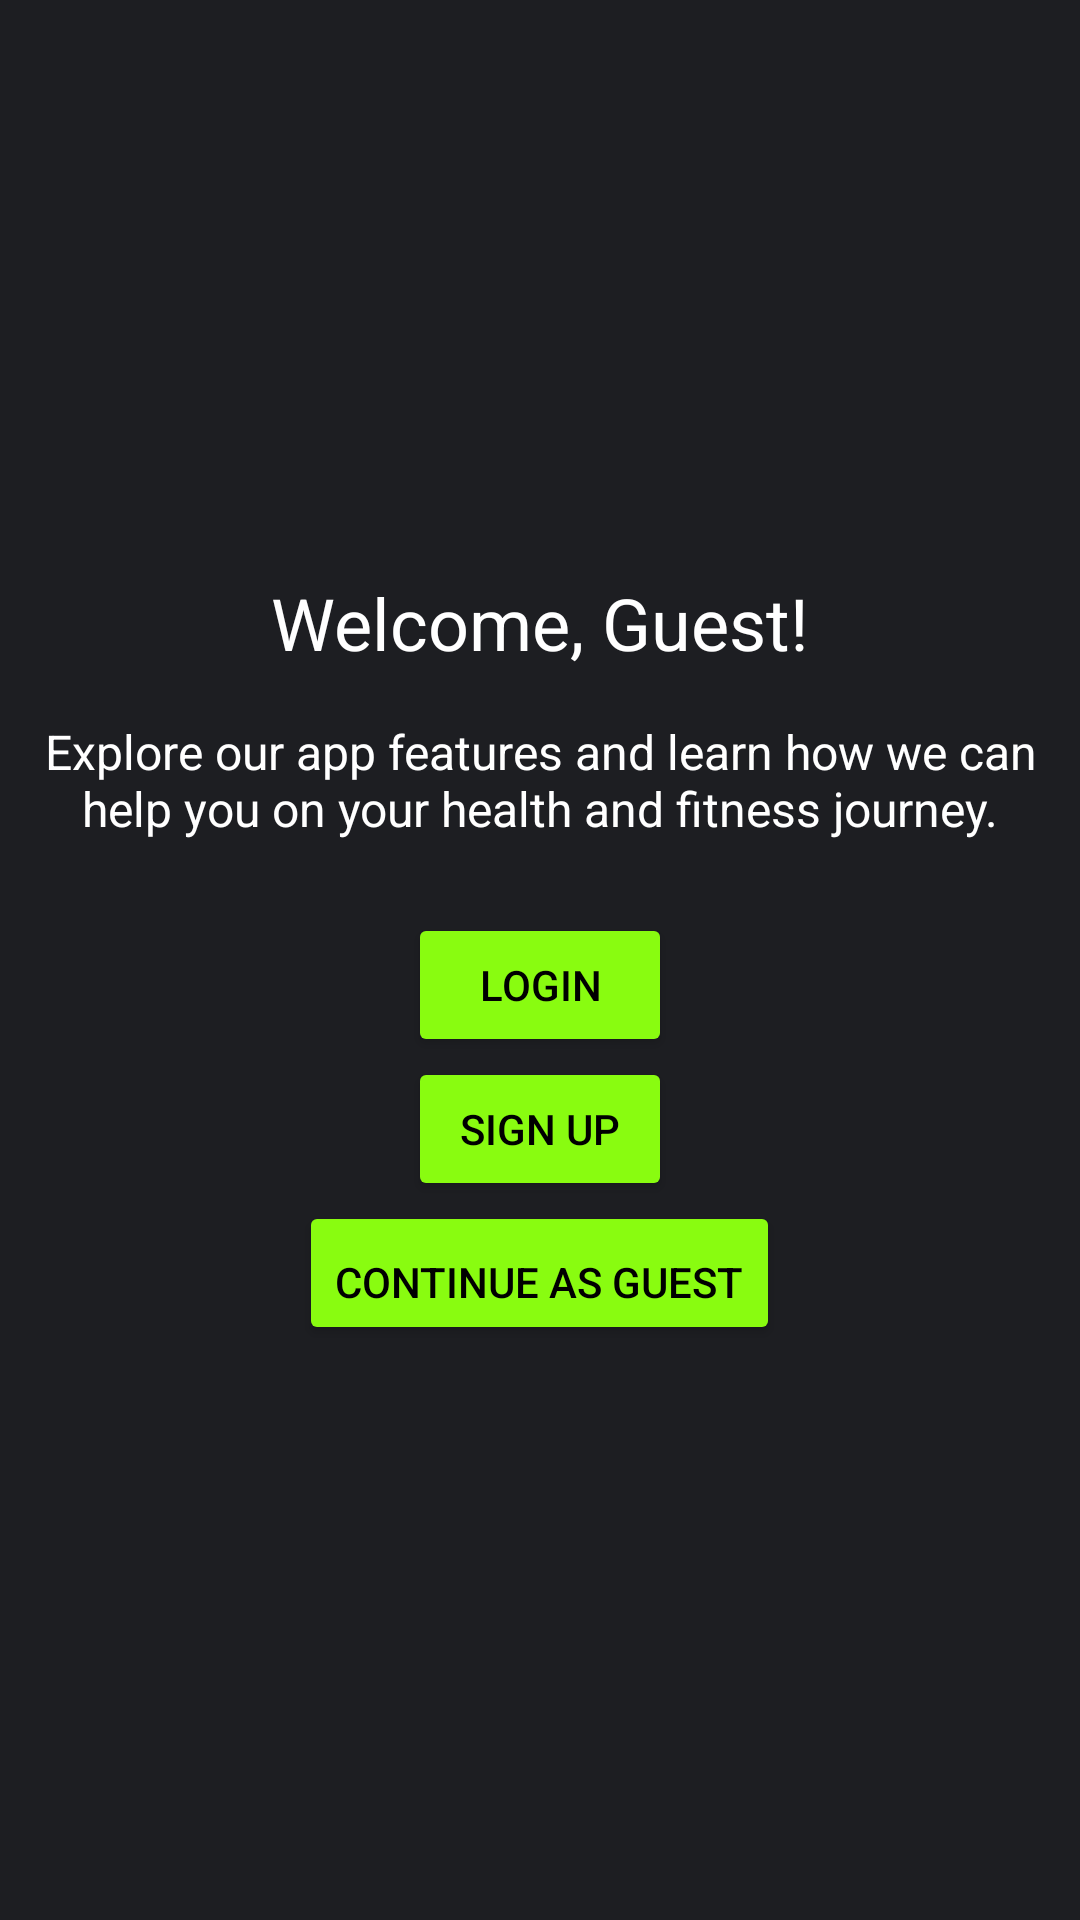

Reconstruct the res/layout file that produces this screen, plus the resources it refers to.
<!-- AndroidManifest.xml: application theme Theme.PHFTv1 -->
<!-- res/layout/activity_guest_user.xml -->
<?xml version="1.0" encoding="utf-8"?>
<LinearLayout
    xmlns:android="http://schemas.android.com/apk/res/android"
    android:layout_width="match_parent"
    android:layout_height="match_parent"
    android:orientation="vertical"
    android:gravity="center"
    android:background="#1d1e22">

    <TextView
        android:id="@+id/guestWelcomeTitle"
        android:layout_width="wrap_content"
        android:layout_height="wrap_content"
        android:text="Welcome, Guest!"
        android:textSize="24sp"
        android:textColor="#FFFFFF"
        android:paddingBottom="16dp" />
    <TextView
        android:id="@+id/welcomeMessage"
        android:layout_width="wrap_content"
        android:layout_height="wrap_content"
        android:text="Explore our app features and learn how we can help you on your health and fitness journey."
        android:textSize="16sp"
        android:textColor="#FFFFFF"
        android:gravity="center"
        android:paddingBottom="24dp" />

    <Button
        android:id="@+id/btnLogin"
        android:layout_width="wrap_content"
        android:layout_height="wrap_content"
        android:backgroundTint="#89FC10"
        android:textColor="#000000"
        android:text="Login"  />
    <Button
        android:id="@+id/btnSignUp"
        android:layout_width="wrap_content"
        android:layout_height="wrap_content"
        android:backgroundTint="#89FC10"
        android:textColor="#000000"
        android:text="Sign Up"  />
    


    <Button
        android:id="@+id/btnContinueAsGuest"
        android:layout_width="wrap_content"
        android:layout_height="wrap_content"
        android:text="Continue as Guest"
        android:backgroundTint="#89FC10"
        android:textColor="#000000"
        android:paddingTop="16dp"  />
    



</LinearLayout>
<!-- resources referenced by this layout -->
<resources>
  <style name="Theme.PHFTv1" parent="Base.Theme.PHFTv1" />
  <style name="Base.Theme.PHFTv1" parent="Theme.Material3.DayNight.NoActionBar">
          
          
      </style>
</resources>
